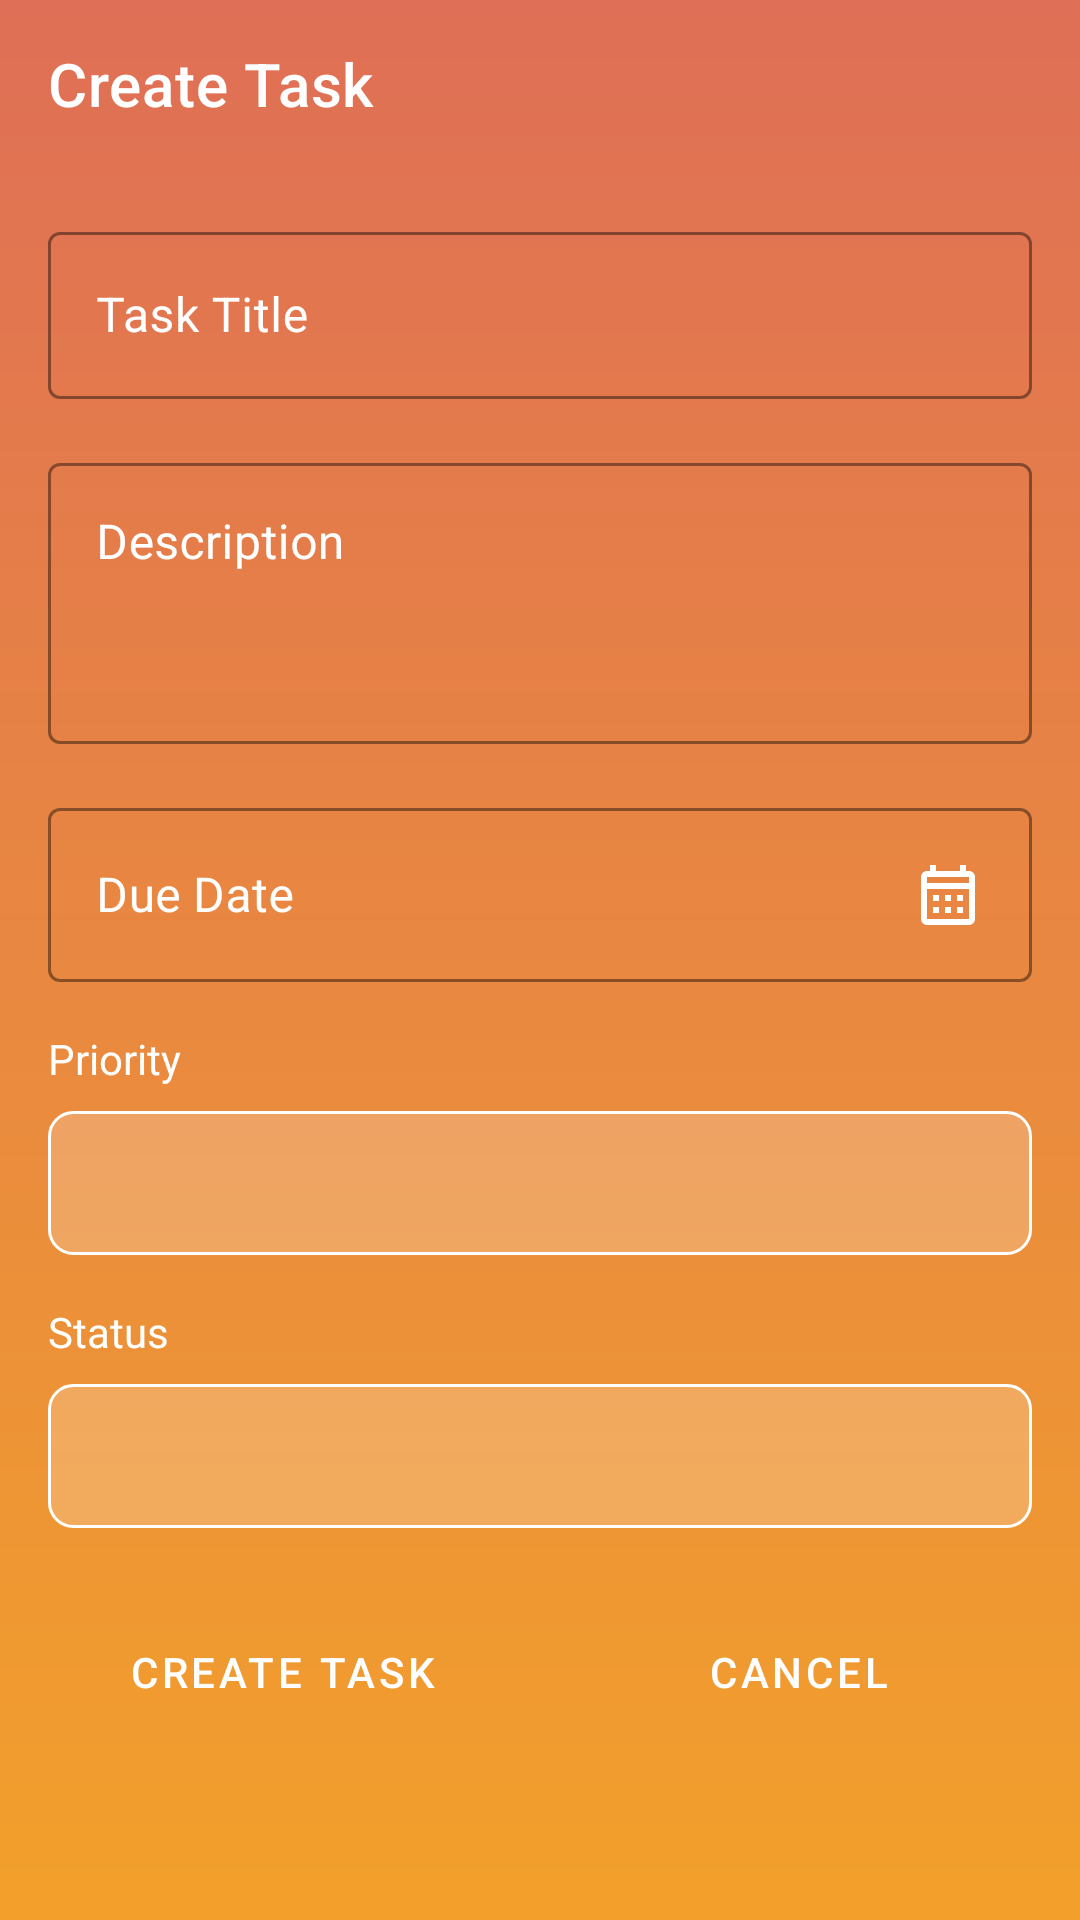

The Android layout XML behind this screen, and the referenced resources:
<!-- AndroidManifest.xml: application theme Theme.MaterialComponents.Light.NoActionBar -->
<!-- res/layout/activity_create_task_page.xml -->
<?xml version="1.0" encoding="utf-8"?>
<LinearLayout xmlns:android="http://schemas.android.com/apk/res/android"
    xmlns:app="http://schemas.android.com/apk/res-auto"
    android:layout_width="match_parent"
    android:layout_height="match_parent"
    xmlns:tools="http://schemas.android.com/tools"
    android:orientation="vertical"
    tools:context=".TaskPageCreate"
    android:background="@drawable/main_background">

    <com.google.android.material.appbar.MaterialToolbar
        android:id="@+id/toolbar"
        android:layout_width="match_parent"
        android:layout_height="?attr/actionBarSize"
        android:background="@android:color/transparent"
        android:elevation="0dp"
        app:title="Create Task"
        app:navigationIcon="@drawable/ic_back"
        app:navigationIconTint="@color/white"
        app:titleTextColor="@color/white"/>

    <ScrollView
        android:layout_width="match_parent"
        android:layout_height="match_parent"
        android:padding="16dp">

        <LinearLayout
            android:layout_width="match_parent"
            android:layout_height="wrap_content"
            android:orientation="vertical">

            <com.google.android.material.textfield.TextInputLayout
                android:id="@+id/titleInputLayout"
                android:layout_width="match_parent"
                android:layout_height="wrap_content"
                android:layout_marginBottom="16dp"
                style="@style/Widget.MaterialComponents.TextInputLayout.OutlinedBox"
                android:hint="Task Title"
                app:hintTextColor="@color/white"
                app:boxStrokeColor="@color/white"
                android:textColorHint="@color/white">

                <com.google.android.material.textfield.TextInputEditText
                    android:id="@+id/create_task_title"
                    android:layout_width="match_parent"
                    android:layout_height="wrap_content"
                    android:minHeight="48dp"
                    android:inputType="text"
                    android:textColor="@color/white"

                    />
            </com.google.android.material.textfield.TextInputLayout>

            <com.google.android.material.textfield.TextInputLayout
                android:id="@+id/descriptionInputLayout"
                android:layout_width="match_parent"
                android:layout_height="wrap_content"
                android:layout_marginBottom="16dp"
                style="@style/Widget.MaterialComponents.TextInputLayout.OutlinedBox"
                android:hint="Description"
                app:hintTextColor="@color/white"
                app:boxStrokeColor="@color/white"
                android:textColorHint="@color/white">

                <com.google.android.material.textfield.TextInputEditText
                    android:id="@+id/create_task_description"
                    android:layout_width="match_parent"
                    android:layout_height="wrap_content"
                    android:minHeight="48dp"
                    android:inputType="textMultiLine"
                    android:minLines="3"
                    android:gravity="top|start"
                    android:textColor="@color/white">


                </com.google.android.material.textfield.TextInputEditText>
                </com.google.android.material.textfield.TextInputLayout>

            <com.google.android.material.textfield.TextInputLayout
                android:id="@+id/dueDateInputLayout"
                android:layout_width="match_parent"
                android:layout_height="wrap_content"
                android:layout_marginBottom="16dp"
                style="@style/Widget.MaterialComponents.TextInputLayout.OutlinedBox"
                android:hint="Due Date"
                app:hintTextColor="@color/white"
                app:boxStrokeColor="@color/white"
                android:textColorHint="@color/white">

                <com.google.android.material.textfield.TextInputEditText
                    android:id="@+id/create_task_due_date"
                    android:layout_width="match_parent"
                    android:layout_height="wrap_content"
                    android:minHeight="48dp"
                    android:focusable="false"
                    android:drawableEnd="@drawable/ic_calendar"
                    android:textColor="@color/white" />
            </com.google.android.material.textfield.TextInputLayout>

            <TextView
                android:layout_width="wrap_content"
                android:layout_height="wrap_content"
                android:text="Priority"
                android:textColor="@color/white"
                android:layout_marginBottom="8dp"/>

            <Spinner
                android:id="@+id/create_task_priority"
                android:layout_width="match_parent"
                android:layout_height="48dp"
                android:layout_marginBottom="16dp"
                android:background="@drawable/spinner_background"
                android:contentDescription="Select task priority"/>

            <TextView
                android:layout_width="wrap_content"
                android:layout_height="wrap_content"
                android:text="Status"
                android:textColor="@color/white"
                android:layout_marginBottom="8dp"/>

            <Spinner
                android:id="@+id/create_task_status"
                android:layout_width="match_parent"
                android:layout_height="48dp"
                android:layout_marginBottom="24dp"
                android:background="@drawable/spinner_background"
                android:contentDescription="Select task status"/>

            <LinearLayout
                android:layout_width="match_parent"
                android:layout_height="wrap_content"
                android:orientation="horizontal"
                android:gravity="center">

                <Button
                    android:id="@+id/create_task_button"
                    android:layout_width="0dp"
                    android:layout_weight="1"
                    android:layout_height="wrap_content"
                    android:minHeight="48dp"
                    android:text="Create Task"
                    android:layout_marginEnd="8dp"
                    style="@style/Widget.MaterialComponents.Button"/>

                <Button
                    android:id="@+id/cancel_button"
                    android:layout_width="0dp"
                    android:layout_weight="1"
                    android:layout_height="wrap_content"
                    android:minHeight="48dp"
                    android:text="Cancel"
                    android:layout_marginStart="8dp"
                    style="@style/Widget.MaterialComponents.Button"/>
            </LinearLayout>
        </LinearLayout>
    </ScrollView>
</LinearLayout>
<!-- resources referenced by this layout -->
<resources>
  <color name="white">#FFFFFFFF</color>
  <!-- drawable ic_calendar (drawable) -->
  <?xml version="1.0" encoding="utf-8"?>
  <vector xmlns:android="http://schemas.android.com/apk/res/android"
      android:width="24dp"
      android:height="24dp"
      android:viewportWidth="24"
      android:viewportHeight="24"
      android:tint="@color/white">
      <path
          android:fillColor="@android:color/white"
          android:pathData="M19,4h-1V2h-2v2H8V2H6v2H5C3.89,4 3.01,4.9 3.01,6L3,20c0,1.1 0.89,2 2,2h14c1.1,0 2,-0.9 2,-2V6C21,4.9 20.1,4 19,4zM19,20H5V10h14V20zM19,8H5V6h14V8zM9,14H7v-2h2V14zM13,14h-2v-2h2V14zM17,14h-2v-2h2V14zM9,18H7v-2h2V18zM13,18h-2v-2h2V18zM17,18h-2v-2h2V18z"/>
  </vector>
  <!-- drawable main_background (drawable) -->
  <?xml version="1.0" encoding="utf-8"?>
  <shape xmlns:android="http://schemas.android.com/apk/res/android"
      android:shape="rectangle">
      <gradient android:angle="90"
          android:startColor="#f2a02b"
          android:endColor="#df6f56"/>
  
  </shape>
  <!-- drawable spinner_background (drawable) -->
  <?xml version="1.0" encoding="utf-8"?>
  <shape xmlns:android="http://schemas.android.com/apk/res/android">
      <solid android:color="#33FFFFFF"/> 
      <corners android:radius="8dp"/>
      <stroke
          android:width="1dp"
          android:color="@color/white"/>
      <padding
          android:left="12dp"
          android:right="12dp"
          android:top="8dp"
          android:bottom="8dp"/>
  </shape>
</resources>
